pico-8 play session: mixed d-pad (fixed 12-tick cycle), after a click and taps of 🅾, ❎, 🅾+❎, 🅾 in the second before t = 0

[t = 1 s] mixed d-pad (1.2s cycle ×~1): → ← ↑ ↓ + 🅾/❎ taps, ~1s
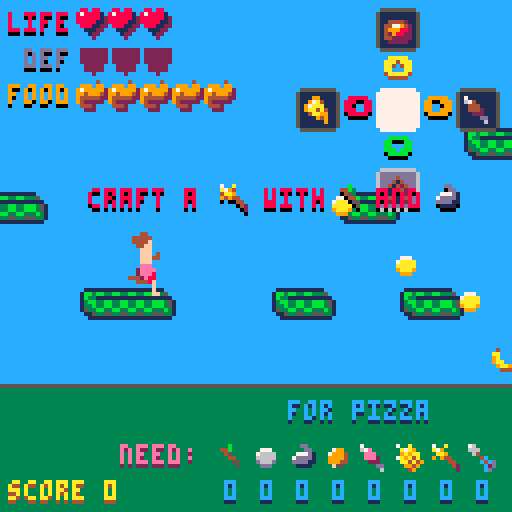
[t = 2 s] mixed d-pad (1.2s cycle ×~1): → ← ↑ ↓ + 🅾/❎ taps, ~2s
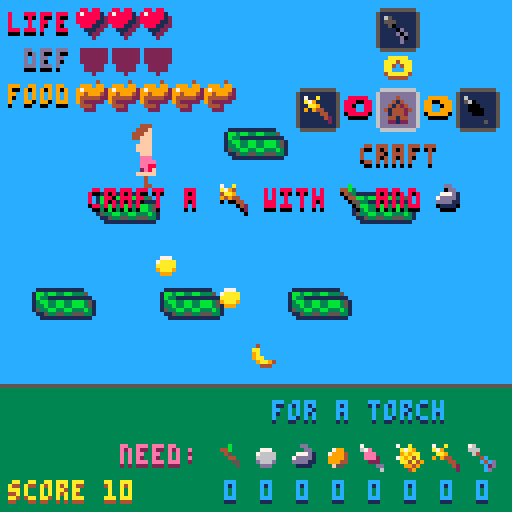
[t = 4 s] mixed d-pad (1.2s cycle ×~3): → ← ↑ ↓ + 🅾/❎ taps, ~4s
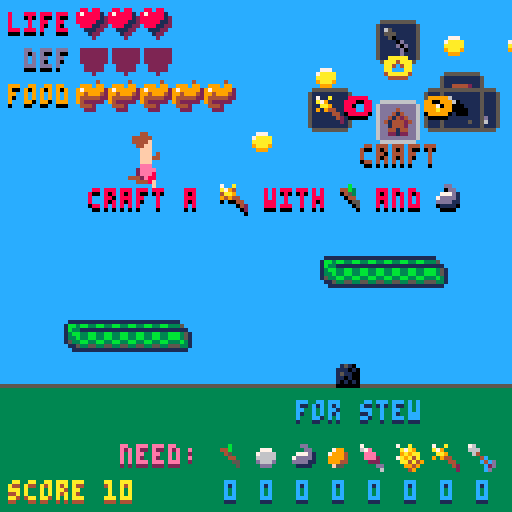
[t = 8 s] mixed d-pad (1.2s cycle ×~6): → ← ↑ ↓ + 🅾/❎ taps, ~8s
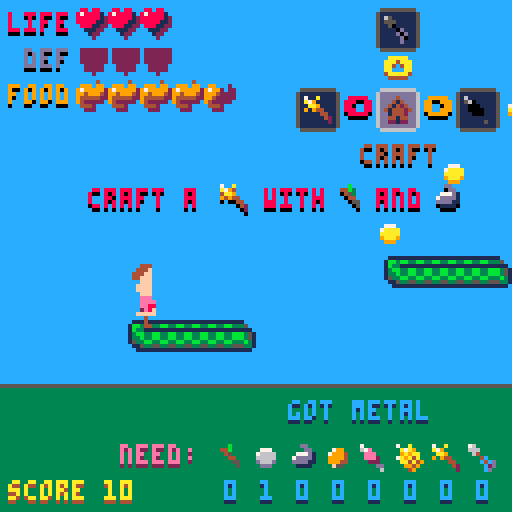

pico-8 cartridge
version 16
__lua__
-- survival dash
-- by jeff and liam wofford
-- http://www.electrictoy.co
local timesplayed=0
local current_level=nil
local crafting_ui=nil
local inventory_display=nil
local current_player=nil
function establish(value,default)
if value==nil then return default end
return value
end
local messagedur=3
local gamemessage={ text='',time=nil }
function message(text)
gamemessage.text=text
gamemessage.time=time()
end
function curmessage()
return (gamemessage.time~=nil and time()< gamemessage.time+messagedur)and gamemessage.text or''
end
function rel_color(base,change)
local brighten_table={ 5,13,8,11,8,6,7,7,14,10,7,7,6,12,15,7 }
local darken_table={ 0,0,0,0,0,0,5,6,2,4,9,3,13,1,8,14 }
while change > 0 do
base=brighten_table[base+1]
change-=1
end
while change < 0 do
base=darken_table[base+1]
change+=1
end
return base
end
function maptoworld(x)
return x*8
end
function worldtomap(x)
return flr(x / 8)
end
function sort(a,compare)
for i=1,#a do
local j=i
while j > 1 and compare(a[j-1],a[j])do
a[j],a[j-1]=a[j-1],a[j]
j=j-1
end
end
end
function erase_elements(array,predicate)
for i=#array,1,-1 do
local element=array[ i ]
if predicate(element)then
del(array,element)
end
end
end
function shallowcopy(orig)
local orig_type=type(orig)
local copy
if orig_type=='table' then
copy={}
for orig_key,orig_value in pairs(orig)do
copy[orig_key]=orig_value
end
else copy=orig
end
return copy
end
function flicker(time,hertz,cutoff)
return (time*hertz)% 1 <=establish(cutoff,0.5)
end
function dither_color(base,dither)
return bor(base,shl(dither,4))
end
function del_index(table,index)
del(table,table[ index ])
end
function inheritsfrom(baseclass)
local new_class={}
new_class.__index=new_class
if nil~=baseclass then
setmetatable(new_class,{ __index=baseclass })
end
function new_class:class()
return new_class
end
function new_class:superclass()
return baseclass
end
return new_class
end
vector=inheritsfrom(nil)
function vector:new(x,y)
local o={ x=establish(x,0),y=establish(y,establish(x,0))}
return setmetatable(o,self)
end
function vector:copy()
return vector:new(self.x,self.y)
end
function vector:tostring()
return self.x .. "," .. self.y
end
function vector:__unm()
return vector:new(-self.x,-self.y)
end
function vector:__add(other)
return vector:new(self.x+other.x,self.y+other.y)
end
function vector:__sub(other)
return vector:new(self.x-other.x,self.y-other.y)
end
function vector:__mul(other)
return vector:new(self.x*other.x,self.y*other.y)
end
function vector:__div(other)
return vector:new(self.x / other.x,self.y / other.y)
end
function vector:__eq(other)
return self.x==other.x and self.y==other.y
end
function vector:dot(other)
return self.x*other.x+self.y*other.y
end
function vector:lengthsquared()
return self:dot(self)
end
function vector:length()
return sqrt(self:lengthsquared())
end
function vector:manhattanlength()
return abs(self.x)+abs(self.y)
end
function rand_int(min,maxinclusive)
return flr(randinrange(min,maxinclusive+1))
end
function randinrange(min,maxexclusive)
assert(maxexclusive >=min)
return min+rnd(maxexclusive-min)
end
function pctchance(pct)
return rnd(100)< pct
end
function wrap(x,min,maxexclusive)
assert(maxexclusive > min)
return min+(x-min)% (maxexclusive-min)
end
function clamp(x,least,greatest)
assert(greatest >=least)
return min(greatest,max(least,x))
end
function lerp(a,b,alpha)
return a+((b-a)*alpha)
end
function proportion(x,min,max)
return (x-min)/ (max-min)
end
function is_close(a,b,maxdist)
local delta=b-a
local manhattanlength=delta:manhattanlength()
if manhattanlength > maxdist*1.8 then return false
end
if manhattanlength > 180 then
printh( "objects may be close but we don't have the numeric precision to decide. ignoring.")
return false
end
local distsquared=delta:lengthsquared()
return distsquared <=maxdist*maxdist
end
function rects_overlap(recta,rectb)
function edges_overlap(la,ra,lb,rb)
return not (
la > rb or
ra < lb
)
end
return edges_overlap(recta.l,recta.r,rectb.l,rectb.r)
and edges_overlap(recta.t,recta.b,rectb.t,rectb.b)
end
local mapsegment_tile_size=vector:new(16,16)
local mapsegment_tiles_across_map=8
local weapon_check_distance=20
local mapsegment=inheritsfrom(nil)
function mapsegment:new(segment_num,worldx)
local o={
segment_num=segment_num,
worldx=worldx,
}
return setmetatable(o,self)
end
function mapsegment:collision_rect()
return {
l=self.worldx,
r=self.worldx+maptoworld(mapsegment_tile_size.x),
t=maptoworld(-mapsegment_tile_size.y),
b=0,
}
end
function mapsegment:right()
return self:collision_rect().r
end
function mapsegment:colliding_tile(withactor)
local myrect=self:collision_rect()
local rect=withactor:collision_rect()
rect.l-=myrect.l
rect.t-=myrect.t
rect.r-=myrect.l
rect.b-=myrect.t
rect.l=max(worldtomap(rect.l),0)
rect.t=max(worldtomap(rect.t),0)
rect.r=min(worldtomap(rect.r),mapsegment_tile_size.x-1)
rect.b=min(worldtomap(rect.b),mapsegment_tile_size.y-1)
local my_mapspace_ul={ x=(self.segment_num % mapsegment_tiles_across_map)*mapsegment_tile_size.x,
y=flr(self.segment_num / mapsegment_tiles_across_map)*mapsegment_tile_size.y }
rect.l+=my_mapspace_ul.x
rect.t+=my_mapspace_ul.y
rect.r+=my_mapspace_ul.x
rect.b+=my_mapspace_ul.y
for y=rect.t,rect.b do
for x=rect.l,rect.r do
if fget(mget(x,y),7)then
local tileworldspace=vector:new(
myrect.l+maptoworld(x-my_mapspace_ul.x),
myrect.t+maptoworld(y-my_mapspace_ul.y))
return tileworldspace
end
end
end
return nil
end
function mapsegment:draw()
if self.segment_num > 0 then
local segmentul_mapspace={
x=(self.segment_num % mapsegment_tiles_across_map)*mapsegment_tile_size.x,
y=flr(self.segment_num / mapsegment_tiles_across_map)*mapsegment_tile_size.y
}
mapdraw(segmentul_mapspace.x,
segmentul_mapspace.y,
self.worldx,maptoworld(-mapsegment_tile_size.y),
mapsegment_tile_size.x,mapsegment_tile_size.y)
end
end
local animation=inheritsfrom(nil)
function animation:new(min,count,ssizex,ssizey)
count=establish(count,1)
local o={
frames={},
current_frame=1,
frame_rate_hz=10,
ssizex=establish(ssizex,1),
ssizey=establish(ssizey,establish(ssizex,1)),
style='loop',
drawscalex=1,
drawscaley=1,
}
for i=0,count-1 do
o.frames[ i+1 ]=min+i*o.ssizex
end
return setmetatable(o,self)
end
function animation:update(deltatime)
if #self.frames < 1 then return end
self.current_frame+=deltatime*self.frame_rate_hz
end
function animation:frame()
if #self.frames < 1 then return nil end
local fr=wrap(self.current_frame,1,#self.frames+1)
if self.style=='stop' then
fr=clamp(self.current_frame,1,#self.frames)
end
return self.frames[ flr(fr)]
end
local actor=inheritsfrom(nil)
local creature=inheritsfrom(actor)
function actor:new(level,x,y,wid,hgt)
local o={
level=level,
tick_count=0,
active=true,
alive=true,
pos=vector:new(x,y),
vel=vector:new(),
offset=vector:new(),
collision_size=vector:new(establish(wid,0),establish(hgt,0)),
collision_planes_inc=1,
do_dynamics=false,
landed_tick=nil,
does_collide_with_ground=true,
gravity_scalar=1.0,
jumpforce=3,
animations={},
current_animation_name=nil,
flipy=false,
damage=2,
deathcolorshift=-1,
colorshift=0,
flashamount=0,
flashhertz=6,
floatbobamplitude=0,
floatbobfrequency=1.2,
transparent_color=0,
}
add(level.actors,o)
return setmetatable(o,self)
end
function actor:flash(time,hz,amount)
if self.flashamount~=0 then return end
if hz==nil then hz=6 end
if amount==nil then amount=8 end
self.flashamount=amount
self.flashhertz=hz
self.level:after_delay(time,function()
self.flashamount=0
end)
end
function actor:dead()
return not self.alive
end
function actor:die(cause)
if self:dead()then return end
self.colorshift=self.deathcolorshift
self.flashamount=0
self.alive=false
self.vel.x=0
self.collision_planes_inc=0
self.animations['death' ].current_frame=1
self.current_animation_name='death'
end
function actor:age()
return self.tick_count / 0x0.003c
end
function actor:may_collide(other)
return self.active
and other.active
and 0~=band(self.collision_planes_inc,other.collision_planes_inc)
end
function actor:collision_br()
return self.pos+self.collision_size
end
function actor:collision_center()
return self.pos+self.collision_size*vector:new(0.5)
end
function actor:collision_rect()
return { l=self.pos.x,
t=self.pos.y,
r=self.pos.x+self.collision_size.x,
b=self.pos.y+self.collision_size.y }
end
function actor:does_collide(other)
return self:may_collide(other)
and rects_overlap(self:collision_rect(),other:collision_rect())
end
function actor:on_collision(other)
end
function actor:update(deltatime)
self.tick_count+=0x0.0001
if self.do_dynamics then
self.vel.y+=self.gravity_scalar*0.125
self.pos.x+=self.vel.x
self.pos.y+=self.vel.y
local footheight=self:collision_br().y
if self.does_collide_with_ground and footheight >=0 then
self.pos.y=-self.collision_size.y
self:landed()
end
end
local liveleft,liveright=self.level:live_actor_span()
if self:collision_br().x+8 < liveleft then
self.active=false
end
if self.vel.x > 0 and self.pos.x > liveright then
self.active=false
end
local anim=self:current_animation()
if anim~=nil then
anim:update(deltatime)
end
end
function actor:current_animation()
if self.current_animation_name==nil then return nil end
return self.animations[ self.current_animation_name ]
end
function actor:landed()
if not self:grounded()then
sfx(40)
end
self.vel.y=0
self.landed_tick=self.level.tick_count
end
function actor:grounded()
return self.landed_tick~=nil and self.level.tick_count-self.landed_tick < 0x0.0002
end
function actor:jump(amount)
if self:dead()or not self:grounded()then return false end
self.vel.y=-self.jumpforce*establish(amount,1.0)
self.landed_tick=nil
sfx(32)
return true
end
function actor:postdraw(drawpos)
end
function actor:draw()
local anim=self:current_animation()
if anim~=nil then
local floatbobadjustment=sin(self:age()*self.floatbobfrequency)*self.floatbobamplitude
local drawpos=self.pos+self.offset+vector:new(0,floatbobadjustment)
local frame=anim:frame()
local drawscalex=anim.drawscalex
local drawscaley=anim.drawscaley
local colorize=self.colorshift+(flicker(self.level:time(),self.flashhertz)and self.flashamount or 0)
draw_color_shifted(colorize,function()
if self.transparent_color~=0 then
palt(0,false)
palt(self.transparent_color,true)
end
if drawscalex==1 and drawscaley==1 then
spr(frame,drawpos.x,drawpos.y,anim.ssizex,anim.ssizey,false,self.flipy)
else
local spritesheetleft=frame % 16*8
local spritesheettop=flr(frame / 16)*8
local spritesheetwid=anim.ssizex*8
local spritesheethgt=anim.ssizey*8
sspr(spritesheetleft,spritesheettop,spritesheetwid,spritesheethgt,
drawpos.x,drawpos.y,drawscalex*anim.ssizex*8,drawscaley*anim.ssizey*8,false,self.flipy)
end
if self.transparent_color~=0 then
palt(0,true)
palt(self.transparent_color,false)
end
self:postdraw(drawpos)
end)
end
end
function actor:on_pickedup_by(other)
self.current_animation_name='swirl'
self.may_player_pickup=false
self.collision_planes_inc=0
end
local player=inheritsfrom(actor)
function player:new(level)
local o=actor:new(level,0,-14,8,14)
o.vel.x=1	o.immortal=false
o.do_dynamics=true
o.animations['run' ]=animation:new(32,6,1,2)
o.animations['run_armor' ]=animation:new(38,6,1,2)
o.current_animation_name='run'
o.jump_count=0
o.coins=0
o.max_health=6
o.health=o.max_health
o.max_satiation=10
o.satiation=o.max_satiation
o.reach_distance=12
o.max_armor=3
o.armor=0
o.armorflicker=false
o.deathcolorshift=0
o.deathcause=''
local death_anim=animation:new(224,7,2,2)
death_anim.style='stop'
death_anim.frames={ 224,226,228,230,230,230,230,230,232,232,232,232,232,232,232,234,236 }
o.animations['death' ]=death_anim
o.frame_rate_hz=1
return setmetatable(o,self)
end
function player:has_weapon()
return self.level.inventory:item_count('bow')> 0
end
function player:ammo()
return self.level.inventory:item_count('arrow')
end
function player:use_ammo()
return self.level.inventory:use('arrow',1)
end
function player:heal(amount)
self.health=clamp(self.health+amount,0,self.max_health)
end
function player:eat(amount)
self.satiation=clamp(self.satiation+amount,0,self.max_satiation)
end
function player:maybe_shoot(other)
if self:dead()then return end
if other:dead()then return end
if abs(other.pos.x-self.pos.x)< weapon_check_distance then
if self:has_weapon()and self:ammo()> 0 then
other:die()
self:use_ammo()
end
end
end
function player:add_coins(amount)
self.coins+=amount
sfx(36)
end
function player:drain_satiation(amount)
if self:dead()or self.immortal then return end
self.satiation-=amount
if self.satiation < 0 then
self.satiation=0
self:die('died from hunger')
end
end
function player:jump(amount)
local jumped=self:superclass().jump(self,amount)
if jumped then
self.jump_count+=1
end
return jumped
end
function fastphase(phase)
return phase >=5 and (phase % 3)==1
end
function player:update(deltatime)
if not self:dead()then
self.vel.x=1
if fastphase(self.level:phase())then
self.vel.x=1.5
end
end
self:superclass().update(self,deltatime)
local creatures=self.level:actors_of_class(creature)
foreach(creatures,function(creature)
self:maybe_shoot(creature)
end)
self:drain_satiation(0.002)
if self.current_animation_name~='run' then
self.animations['run' ]:update(deltatime)
end
local frame=self.animations['run' ].current_frame
self.animations['run_armor' ].current_frame=frame
end
function player:die(cause)
if self:dead()then return end
self.deathcause=cause
self.vel.x=0
self.armorflicker=false
self.armor=0
self:superclass().die(self,cause)
end
function player:add_health(amount)
if amount > 1 then
sfx(35)
else
sfx(34)
end
if self:dead()then return end
self.health=clamp(self.health+amount,0,self.max_health)
if self.health==0 then
self:die('died from wounds')
end
end
function player:start_invulnerable()
if self:dead()then return end
self.invulnerable=true
self.level:after_delay(4.0,function()
self.invulnerable=false
end)
end
function player:take_damage(amount)
if self.invulnerable or self.immortal or self:dead()then return end
if amount <=0 then return end
self:flash(0.25,2,5)
if self.armor > 0 then
amount=1
self:start_invulnerable()
self.armor-=1
self.armorflicker=self.armor==0
if self.armorflicker then
self.level:after_delay(4,function()
self.armorflicker=false
end)
end
end
self:add_health(-amount)
if self.health > 0 then
self:start_invulnerable()
end
end
function player:draw()
if self:dead()or not self.invulnerable or self.armorflicker or flicker(self.level:time(),8)then
if not self:dead()then
self.current_animation_name=
(self.armor > 0 or (self.armorflicker and flicker(self.level:time(),6)))and'run_armor' or'run'
end
self:superclass().draw(self)
end
end
function player:on_collision(other)
if other.damage > 0 then
self:take_damage(other.damage)
end
end
local pickup=inheritsfrom(actor)
function pickup:new(level,itemname,item,x)
local heightadd=flr((rnd(1)^ 2)*4)*16
local o=actor:new(level,x,-10-heightadd,6,6)local sprite=item.sprite
o.itemname=itemname
o.item=item
o.animations['idle' ]=animation:new(sprite)
o.current_animation_name='idle'
o.collision_planes_inc=1
o.may_player_pickup=true
o.damage=0
o.floatbobamplitude=2
local swirl=animation:new(25,7,1,1)
swirl.style='stop'
swirl.frames={ 25,26,27,28,29,30,31,61 }
o.animations['pickup' ]=swirl
return setmetatable(o,self)
end
function pickup:on_collision(other)
self:on_pickedup_by(other)
self:superclass().on_collision(self,other)
sfx(33)
end
function pickup:on_pickedup_by(other)
self.level.inventory:acquire(self.itemname)
if self.item.onpickedup~=nil then
self.item.onpickedup(self.level)
end
self:superclass().on_pickedup_by(self,other)
end
local items={
rawmeat={
name='raw meat',
sprite=19,
showinv=true,
shoulddrop=function(level)
return pctchance(3)
end
},
mushroom={
name='a mushroom',
sprite=20,
showinv=true,
shoulddrop=function(level)
return pctchance(5)
end
},
wheat={
name='wheat',
sprite=21,
showinv=true,
shoulddrop=function(level)
return pctchance(2)
end
},
stick={
name='a stick',
sprite=22,
showinv=true,
shoulddrop=function(level)
return pctchance(10)
end
},
oil={
name='oil',
sprite=23,
showinv=true,
shoulddrop=function(level)
return pctchance(6)
end
},
metal={
name='metal',
sprite=24,
showinv=true,
shoulddrop=function(level)
return pctchance(6)
end
},
bow={
name='a bow',
sprite=13,
requirements={ stick=4,metal=2 },
unavailable=function(level)
return level.inventory:item_count('bow')> 0
end,
oncreated=function(level)
level.inventory:acquire('bow')
end
},
arrow={
name='an arrow',
sprite=14,
showinv=true,
requirements={ stick=1,metal=1 },
oncreated=function(level)
level.inventory:acquire('arrow')end
},
armor={
name='armor',
sprite=7,
requirements={ metal=3,oil=2 },
oncreated=function(level)
current_player.armor=current_player.max_armor
end
},
cookedmeat={
name='cooked meat',
sprite=10,
requirements={ rawmeat=1,torch=1 },
oncreated=function(level)
current_player:heal(2)
current_player:eat(4)
end
},
stew={
name='stew',
sprite=11,
requirements={ mushroom=5,rawmeat=3 },
oncreated=function(level)
current_player.max_satiation=min(current_player.max_satiation+2,12)
current_player.satiation=current_player.max_satiation
end
},
pizza={
name='pizza',
sprite=12,
requirements={ wheat=3,mushroom=3 },
oncreated=function(level)
current_player.max_health=min(current_player.max_health+2,16)
current_player:heal(4)
end
},
torch={
name='a torch',
sprite=15,
showinv=true,
requirements={ oil=1,stick=1 },
oncreated=function(level)
level.inventory:acquire('torch')
end
},
apple={
name='an apple',
sprite=17,
shoulddrop=function(level)
return pctchance(1)
end,
onpickedup=function(level)
current_player:heal(2)
end
},
banana={
name='a banana',
sprite=18,
shoulddrop=function(level)
return pctchance(2)
end,
onpickedup=function(level)
current_player:eat(1)
end
},
home={ sprite=61 },
}
function ordered_items()
local ordered={}
add(ordered,{ name='stick',item=items.stick })
add(ordered,{ name='metal',item=items.metal })
add(ordered,{ name='oil',item=items.oil })
add(ordered,{ name='mushroom',item=items.mushroom })
add(ordered,{ name='rawmeat',item=items.rawmeat })
add(ordered,{ name='wheat',item=items.wheat })
add(ordered,{ name='torch',item=items.torch })
add(ordered,{ name='arrow',item=items.arrow })
return ordered
end
local inventory=inheritsfrom(nil)
function inventory:new()
local o={
itemcounts={},
owned_torch=false,
}
return setmetatable(o,self)
end
function inventory:item_count(type)
return establish(self.itemcounts[ type ],0)
end
function inventory:missing_items(requirements)
local arr={}
for itemname,count in pairs(requirements)do
if self:item_count(itemname)< count then
arr[ itemname ]=count
end
end
return arr
end
function inventory:acquire(type)
if not self.itemcounts[ type ] then
self.itemcounts[ type ]=0
end
if self.itemcounts[ type ] < 9 then
self.itemcounts[ type ]+=1
local item=items[ type ]
message('got ' .. item.name)
sfx(33)
local gaineditems={}
gaineditems[ type ]=item
inventory_display:on_gained(gaineditems)
if item.name=='a torch' then
self.owned_torch=true
end
end
end
function inventory:use(type,count)
assert(self:item_count(type)>=count)
self.itemcounts[ type ]-=count
end
local level=inheritsfrom(nil)
function level:new(inventory)
local o={
actors={},
mapsegments={},
tick_count=0,
pending_calls={},
inventory=inventory,
last_creation_cell=0,
}
o.creation_records={
coin={ chance=100,earliestnext=64,interval=8,predicate=function()return sin(o:time()/ 3)*sin(o:time()/ 11)> 0.25 end },
stone={ chance=100,earliestnext=64,interval=48,predicate=function()return (#o:actors_of_class(creature)==0)and pctchance(o:phase()*2)
end },
creature={ chance=100,earliestnext=256,interval=256,predicate=function()return o:phase()>=3 and #o:actors_of_class(creature)==0 and pctchance(o:phase()*2-2)
end },
material={ chance=100,earliestnext=64,interval=24,create=function(level,creation_point)
for itemname,type in pairs(items)do
if type.shoulddrop~=nil then
if type.shoulddrop(level)then
pickup:new(level,itemname,type,creation_point,type.sprite)
break	end
end
end
end },
}
local finishedobject=setmetatable(o,self)
finishedobject.player=player:new(finishedobject)
return finishedobject
end
function level:creation_cell()
return flr(self.player.pos.x / 8)
end
function level:time()
return self.tick_count / 0x0.003c
end
function level:ramptime()
if self.base_tick==nil then
return 0
end
return (self.tick_count-self.base_tick)/ 0x0.003c
end
local day_length=30
function level:phase()
if timesplayed==1 and self.player.jump_count==0 then return 1 end
if timesplayed==1 and not self.inventory.owned_torch then return 2 end
return 3+flr(self:ramptime()/ day_length)
end
function level:time_left_in_phase()
return day_length-self:ramptime()% day_length
end
function level:after_delay(delay,fn)
add(self.pending_calls,{ deadline=self:time()+delay,fn=fn })
end
function level:viewspan()
local cam=self:camera_pos()
return cam.x,cam.x+128
end
function level:live_actor_span()
local left,right=self:viewspan()
return left-16,right+32
end
function level:actors_of_class(class)
local arr={}
foreach(self.actors,function(actor)
if actor.active and (class==nil or getmetatable(actor)==class)then
add(arr,actor)
end
end)
return arr
end
function level:closest_actor(pos,filter)
local closest=nil
local closest_dist_sqr=nil
foreach(self.actors,function(actor)
if actor.active and filter(actor)and is_close(actor.pos,pos,180)then
local distsqr=(actor.pos-pos):lengthsquared()
if closest_dist_sqr==nil or distsqr < closest_dist_sqr then
closest=actor
closest_dist_sqr=distsqr
end
end
end)
return closest,closest_dist_sqr
end
function level:update_pending_calls()
local now=self:time()
erase_elements(self.pending_calls,function(call)
if now >=call.deadline then
call.fn()
return true
end
return false
end)
end
function level:eachactor(apply)
foreach(self.actors,function(actor)
if actor.active then
apply(actor)
end
end)
end
function update_actor_collision(a,b)
if a:does_collide(b)then
a:on_collision(b)
b:on_collision(a)
end
end
function level:update_collision()
for i=1,#self.actors-1 do
local actor=self.actors[ i ]
if self.player~=actor then update_actor_collision(actor,self.player)
end
end
local footheight=self.player:collision_rect().b
if self.player.vel.y >=0 then
foreach(self.mapsegments,function(segment)
local collision=segment:colliding_tile(self.player)
if collision~=nil and footheight < collision.y+4 then
self.player.pos.y=collision.y-self.player.collision_size.y
self.player:landed()
end
end)
end
end
function level:update()
self.tick_count+=0x0.0001
if self.base_tick==nil and (timesplayed > 1 or self.inventory.owned_torch)then
self.base_tick=self.tick_count
end
self:update_pending_calls()
if self.player.alive then
self:create_props()
self:update_mapsegments()
end
self:update_collision()
erase_elements(self.actors,function(actor)
actor:update(1.0 / 60.0)
return not actor.active
end)
del(self.actors,self.player)
add(self.actors,self.player)
local limit=32000
if self.player.pos.x >=limit then
foreach(self.actors,function(actor)
actor.pos.x-=limit
end)
for _,record in pairs(self.creation_records)do
record.earliestnext-=limit
end
foreach(self.mapsegments,function(segment)
segment.worldx-=limit
end)
end
end
function level:camera_pos()
return vector:new(self.player.pos.x-32,-96)
end
function level:draw()
local cam=self:camera_pos()
cls(3)
camera(0,cam.y)
rectfill(0,-96,128,0,12)
line(0,0,128,0,5)
camera(cam.x,cam.y)
foreach(self.mapsegments,function(segment)
segment:draw()
end)
self:eachactor(function(actor)
actor:draw()
end)
end
local behaviors={}
function creature:new(level,x)
local maxcreaturetype=flr((level:phase()-4)/ 2)+1
local whichcreature=rand_int(1,max(1,maxcreaturetype))
local y=-16
local wid=14
local hgt=7
if whichcreature==3 then
hgt=14
end
local o=actor:new(level,x,y,wid,hgt)
o.do_dynamics=true
o.current_animation_name='run'
o.jumpforce=1.5
o.whichcreature=whichcreature
if whichcreature==1 then
o.animations['stop' ]=animation:new(64,1,2,1)
o.animations['death' ]=o.animations['stop' ]
o.animations['run' ]=animation:new(64,3,2,1)
o.animations['coil' ]=o.animations['run' ]
o.animations['pounce' ]=o.animations['run' ]
o.behavior=cocreate(behaviors.slide_left_fast)
elseif whichcreature==2 then
o.animations['run' ]=animation:new(80,3,2,1)
o.animations['coil' ]=animation:new(86,1,2,1)
o.animations['pounce' ]=animation:new(88,1,2,1)
o.animations['stop' ]=o.animations['pounce' ]
o.animations['death' ]=o.animations['stop' ]
o.behavior=cocreate(behaviors.pounce_from_left)
else o.animations['run' ]=animation:new(96,3,2,2)
o.animations['pounce' ]=animation:new(102,1,2,2)
o.animations['stop' ]=o.animations['run' ]
o.animations['death' ]=o.animations['stop' ]
o.behavior=cocreate(behaviors.maybe_jump)
end
return setmetatable(o,self)
end
function creature:die(cause)
if self:dead()then return end
self:superclass().die(self,cause)
self:flash(0.2,2,5)
self.flipy=true
self.landed_tick=nil
self.collision_size.y-=4
self.behavior=nil
self.level.inventory:acquire('rawmeat')
end
function creature:update(deltatime)
if self.behavior~=nil then
coresume(self.behavior,self)
if not costatus(self.behavior)then
self.behavior=nil
end
end
self:superclass().update(self,deltatime)
end
function creature:postdraw(drawpos)
self:superclass().postdraw(self,drawpos)
if self.whichcreature==2 then for i=1,6 do
spr(88,drawpos.x-8*i,drawpos.y)
end
end
end
local stone=inheritsfrom(actor)
function stone:new(level,x)
local size=rand_int(1,2)
if level:phase()==2 then size=1 end
local sprite={ 136,130,164 }
local spritewidth={ 1,2,3 }
local spriteheight={ 1,2,2 }
local spriteoffsetx={-3,-4,-4 }
local spriteoffsety={-3,-2,-2 }
local collisionwid={ 4,12,16 }
local collisionhgt={ 4,12,12 }
local damage={ 1,2,2 }
local o=actor:new(level,x,-collisionhgt[ size ],0,0)
o.animations['idle' ]=animation:new(sprite[size],1,spritewidth[size],spriteheight[size])
o.current_animation_name='idle'
o.do_dynamics=false
o.offset.x=spriteoffsetx[ size ]
o.offset.y=spriteoffsety[ size ]
o.collision_size.x=collisionwid[ size ]
o.collision_size.y=collisionhgt[ size ]
o.damage=damage[ size ]
if size==1 then
o.transparent_color=14
end
return setmetatable(o,self)
end
local coin=inheritsfrom(actor)
function coin:new(level,x)
local y=-48+8*flr(sin(x / 300)*5)
local o=actor:new(level,x,y,4,4)
o.animations['idle' ]=animation:new(16)
o.current_animation_name='idle'
o.collision_planes_inc=1
o.may_player_pickup=true
o.damage=0
o.floatbobamplitude=1
o.value=1
return setmetatable(o,self)
end
function coin:on_collision(other)
self:on_pickedup_by(other)
end
function coin:on_pickedup_by(other)
other:add_coins(self.value)
self.value=0
self:superclass().on_pickedup_by(self,other)
end
function level:maybe_create(class,classname)
local _,liveright=self:live_actor_span()
local creation_point=liveright-2
local record=self.creation_records[ classname ]
if record.earliestnext < creation_point
and (record.predicate==nil or record.predicate())
and pctchance(record.chance)then
record.earliestnext=creation_point+record.interval
if record.create~=nil then
return record.create(self,creation_point)
else
return class:new(self,creation_point)
end
end
return nil
end
function level:create_props()
if self.last_creation_cell==self:creation_cell()then return end
self.last_creation_cell=self:creation_cell()
if not self:maybe_create(coin,'coin')then
if not self:maybe_create(creature,'creature')then
if not self:maybe_create(stone,'stone')then
self:maybe_create(material,'material')
end
end
end
end
function world_to_mapsegment_cell_x(x)
return flr(x / maptoworld(mapsegment_tile_size.x))
end
function level:update_mapsegments()
local left,right=self:viewspan()
erase_elements(self.mapsegments,function(segment)
local farleft=segment:right()< left
return farleft
end)
firstopenleft=right
if #self.mapsegments > 0 then
firstopenleft=max(firstopenleft,self.mapsegments[ #self.mapsegments ].worldx+maptoworld(mapsegment_tile_size.x))
end
for worldcellx=world_to_mapsegment_cell_x(firstopenleft),world_to_mapsegment_cell_x(right)do
local segment=mapsegment:new(rand_int(0,5),maptoworld(worldcellx*mapsegment_tile_size.x))
add(self.mapsegments,segment)
end
end
local buttonstates={}
local lastbuttonstates={}
function wentdown(btn)
return buttonstates[ btn ] and not lastbuttonstates[ btn ]
end
function jumpwentdown()
return wentdown(4)or wentdown(5)
end
function isdown(btn)
return buttonstates[ btn ]
end
function update_buttons()
lastbuttonstates=shallowcopy(buttonstates)
for i=0,5 do
buttonstates[ i ]=btn(i)
end
end
local flashduration=2
local inventorydisplay=inheritsfrom(nil)
function inventorydisplay:new(level)
local o={
level=level,
highlighted_items={},
flashstarttime=nil,
item_use_message='',
}
return setmetatable(o,self)
end
function inventorydisplay:highlight_items(items)
self.flashstarttime=self.level:time()
self.highlighted_items=items
end
function inventorydisplay:highlighting()
return self.flashstarttime~=nil and self.level:time()< self.flashstarttime+flashduration
end
function inventorydisplay:on_gained(items)
if self:highlighting()and self.item_use_message=='used:' or self.item_use_message=='need:' then
return
end
self.item_use_message=''
self:highlight_items(items)
end
function inventorydisplay:on_used(items)
self.item_use_message='used:'
self:highlight_items(items)
end
function inventorydisplay:on_tried_to_make(item)
self.item_use_message='need:'
self:highlight_items(self.level.inventory:missing_items(item.requirements))
end
function inventorydisplay:draw()
local left=54
local top=128-2-9-6
local i=0
local now=self.level:time()
local colorshift=0 if self:highlighting()then
colorshift=flicker(now,2)and 8 or 0
end
local ordered=ordered_items()
foreach(ordered,function(itemrecord)
local item=itemrecord.item
local itemname=itemrecord.name
if item.showinv then
local x=left+i*9
draw_color_shifted(self.highlighted_items[ itemname ]~=nil and colorshift or 0,function()
spr(item.sprite,x,top)
local count=self.level.inventory:item_count(itemname)
draw_shadowed(x+2,top+9,function(x,y)
print('' .. count,x,y,12)
end)
end)
i+=1
end
end)
if self:highlighting()then
draw_color_shifted(colorshift,function()
draw_shadowed(40,top,function(x,y)
print_centered_text(self.item_use_message,x,y,14)
end)end)
end
end
local item_tree=
{ item=nil,
children={
{ item='torch' },
{ item='cookedmeat',
children={
{ item='pizza' },
{ item='cookedmeat' },
{ item='stew' },
}
},
{ item='arrow',
children={
{ item='bow' },
{ item='armor' },
{ item='arrow' },
}
},
{ item='home' },
}
}
local thingy_spacing=20
local thingy=inheritsfrom(nil)
local crafting=inheritsfrom(nil)
function crafting:new(level,pos)
local o={
level=level,
pos=pos,
tick_count=0,
pending_calls={},
activated=nil,
homebutton=false,
lockout_input=false,
last_activate_time=nil,
}
local resultself=setmetatable(o,self)
resultself.rootthingy=thingy:new(resultself,nil,item_tree)
resultself.homebutton=resultself.rootthingy.children[ 4 ]
resultself.homebutton.homebutton=true
resultself.rootthingy:activate()
return resultself
end
function crafting:on_activating(thing)
self.activated=thing
end
function crafting:on_activating_item(thing,takingaction)
self.last_activate_time=self:time()
if not takingaction then return end
self.lockout_input=true
if not thing.homebutton then
self:after_delay(0.4,function()
self:reset()
end)
else
self:reset()
end
end
function crafting:update_pending_calls()
local now=self:time()
erase_elements(self.pending_calls,function(call)
if now >=call.deadline then
call.fn()
return true
end
return false
end)
end
function crafting:reset()
self.last_activate_time=nil
self.activated=nil
self.lockout_input=false
self.rootthingy:collapse(true)
self.rootthingy:activate()
end
function crafting:after_delay(delay,fn)
add(self.pending_calls,{ deadline=self:time()+delay,fn=fn })
end
function crafting:time()
return self.tick_count / 0x0.003c
end
function crafting:update()
self.tick_count+=0x0.0001
self:update_pending_calls()
if self.activated~=nil then
self.activated:update_input()
end
if self.last_activate_time~=nil then
if self:time()-self.last_activate_time > 6 then
self:reset()
end
end
self.rootthingy:update()
end
function crafting:draw()
local rootbasis=self.pos
self.rootthingy:draw(rootbasis,false)
if self.activated~=nil then
self.rootthingy:draw(rootbasis,true)
end
function special_shadow(x,y,col1,col2,drawfn)
drawfn(x,y+1,col1)
drawfn(x,y,col2)
end
draw_shadowed(rootbasis.x,rootbasis.y,function(x,y,col)
print('⬅️',x-10,y,8)
print('➡️',x+10,y,9)
print('⬆️',x,y-10,10)
if self.activated~=self.rootthingy then
print('⬇️',x,y+10,11)
end
end)
if self.activated==self.rootthingy then
draw_shadowed(rootbasis.x+4,rootbasis.y+12,function(x,y)
print_centered_text('craft',x,y,4)
end)
end
end
function thingy:new(crafting,parent,item_config)
local sprite=nil
if item_config.item~=nil and items[ item_config.item ] then
sprite=items[ item_config.item ].sprite
end
local o={
crafting=crafting,
parent=parent,
item=items[ item_config.item ],
sprite=sprite,
children={},
pos=vector:new(0,0),
destination=nil,
lerpspeed=0.25,
flashstarttime=nil,
flashendtime=nil,
}
local configchildren=item_config.children
foreach(configchildren,function(child)
add(o.children,thingy:new(crafting,o,child))
end)
return setmetatable(o,self)
end
function thingy:flash(duration)
self.flashstarttime=self.crafting:time()
self.flashendtime=self.flashstarttime+establish(duration,1)
end
function thingy:flash_age()
if self.flashstarttime==nil then return nil end
return self.crafting:time()-self.flashstarttime
end
function thingy:flashing()
return self.flashendtime~=nil and (self.flashendtime > self.crafting:time())
end
function thingy:recursively_usable()
if self.homebutton then return true end
if #self.children==0 and self:available()then return true end
for child in all(self.children)do
if child:recursively_usable()then
return true
end
end
return false
end
function thingy:available()
if self.homebutton or #self.children > 0 then return true end
if self.item.unavailable~=nil and self.item.unavailable(self.crafting.level)then return false end
for itemname,count in pairs(self.item.requirements)do
if self.crafting.level.inventory:item_count(itemname)< count then
return false
end
end
return true
end
function thingy:drawself(basepos)
local selfpos=basepos+self.pos
if self.sprite==nil then return end
local colorize=0
if self:flashing()and flicker(self:flash_age(),2)then
colorize=8
end
draw_color_shifted(colorize,function()
local basecolorshift=colorize
if basecolorshift==0 then
basecolorshift=self:recursively_usable()and 1 or 0
end
draw_color_shifted(basecolorshift,function()
spr(46,selfpos.x-2,selfpos.y-2,2,2)
end)
local iconcolorshift=colorize
if iconcolorshift==0 and #self.children > 0 then
iconcolorshift=-1
end
draw_color_shifted(iconcolorshift,function()
spr(self.sprite,selfpos.x,selfpos.y)
end)
end)
end
function thingy:drawchildren(basepos,activatedonly)
foreach(self.children,function(child)
child:draw(basepos,activatedonly)
end)
end
function thingy:child_from_button(button)
if button==nil then return nil end
if button <=#self.children then
return self.children[ button ]
else
return nil
end
end
function thingy:has_activated_descendant()
if self.crafting.activated==self then return true end
for child in all(self.children)do
if child:has_activated_descendant()then
return true
end
end
return false
end
function thingy:draw(basepos,activatedonly)
if activatedonly and not self:has_activated_descendant()then return end
local selfpos=basepos+self.pos
local drawselfontop=true
if not drawselfontop then
self:drawself(basepos)
end
self:drawchildren(selfpos:copy(),activatedonly)
if drawselfontop then
self:drawself(basepos)
end
end
function thingy:update()
if self.destination~=nil then
function decisive_lerp(from,to,alpha)
local result=lerp(from,to,alpha)
if abs(to-result)< 0.25 then
result=to
end
return result
end
self.pos.x=decisive_lerp(self.pos.x,self.destination.x,self.lerpspeed)
self.pos.y=decisive_lerp(self.pos.y,self.destination.y,self.lerpspeed)
end
foreach(self.children,function(child)
child:update()
end)
end
function thingy:expand(myindex)
if myindex==1 then
self.destination=vector:new(-thingy_spacing,0)
elseif myindex==2 then
self.destination=vector:new(thingy_spacing,0)
elseif myindex==3 then
self.destination=vector:new(0,-thingy_spacing)
elseif myindex==4 then
self.destination=vector:new(0,0)
end
end
function thingy:collapse(recursive)
self.destination=vector:new(0,0)
if self.homebutton then
self.destination=vector:new(0,thingy_spacing)
end
if recursive then
foreach(self.children,function(child)
child:collapse(recursive)
end)
end
end
function thingy:activate()
if not self:available()then
self:flash(0.05)
self.crafting:on_activating_item(self,true)
sfx(41)
inventory_display:on_tried_to_make(self.item)
message('for ' .. self.item.name)
return
end
self.crafting:on_activating(self)
local flashduration=0.25
if self.parent~=nil and #self.children==0 and self.item~=nil then
for itemname,count in pairs(self.item.requirements)do
self.crafting.level.inventory:use(itemname,count)
end
local action=self.item.oncreated
if action~=nil then
action(self.crafting.level)
end
inventory_display:on_used(self.item.requirements)
message('made ' .. self.item.name)
self.crafting:on_activating_item(self,true)
sfx(39)
else
self.crafting:on_activating_item(self,false)
self.destination=vector:new(0,0)
flashduration=0.15
for i=1,#self.children do
self.children[ i ]:expand(i)
end
end
if self.parent~=nil then
self:flash(flashduration)
end
end
function thingy:update_input()
if self.crafting.lockout_input then return end
if btnp(3)and self.parent~=nil then
self.crafting.homebutton:flash(0.15)
self.crafting:reset()
sfx(37)
else
local button=nil
if btnp(2)then
button=3
elseif btnp(1)then
button=2
elseif btnp(0)then
button=1
end
local activated_child=self:child_from_button(button)
if activated_child~=nil then
if #activated_child.children > 0 then
foreach(self.children,function(child)
if activated_child~=child then
child:collapse()
sfx(37)
end
end)
end
activated_child:activate()
end
end
end
function tidy_map()
for mapx=0,127 do
for mapy=0,32 do
function platformsprite(sprite)
return 132 <=sprite and sprite <=135
end
local mapsprite=mget(mapx,mapy)
local segmentx=mapx % mapsegment_tile_size.x
local segmenty=mapy % mapsegment_tile_size.y
if platformsprite(mapsprite)then
local leftplatform=segmentx > 0 and platformsprite(mget(mapx-1,mapy))
local rigtplatform=segmentx < mapsegment_tile_size.x-1 and platformsprite(mget(mapx+1,mapy))
local newsprite=132
if not leftplatform then
newsprite=not rigtplatform and 135 or 133
elseif not rigtplatform then
newsprite=134
end
mset(mapx,mapy,newsprite)
end
end
end
end
music()
local game_state='title'
function restart_world()
timesplayed+=1
current_level=level:new(inventory:new())
current_player=current_level.player
crafting_ui=crafting:new(current_level,vector:new(96,2+thingy_spacing+2))
inventory_display=inventorydisplay:new(current_level)
end
function player_run_distance()
return flr((current_player.pos.x-0)/ 40)
end
function deltafromplayer(actor)
return actor.pos.x-current_player.pos.x
end
tidy_map()
restart_world()
function _update60()
update_buttons()
if game_state=='playing' then
function update_input()
if jumpwentdown()then
current_player:jump()
end
crafting_ui:update()
if false then
local move=0
if isdown(0)then
move+=-1
end
if isdown(1)then
move+=1
end
current_player.vel.x=move
end
end
if current_player:dead()then
game_state='gameover_dying'
current_level:after_delay(2.0,function()
game_state='gameover'
end)
else
update_input()
end
elseif game_state=='gameover' then
if jumpwentdown()then
restart_world()
game_state='playing'
end
elseif game_state=='title' then
if jumpwentdown()then
game_state='playing'
end
end
if current_level~=nil and game_state~='title' then
current_level:update()
end
end
function draw_color_shifted(shift,fn)
for i=0,15 do
pal(i,rel_color(i,shift))
end
fn()
pal()
end
function draw_shadowed(x,y,fn)
draw_color_shifted(-2,function()
fn(x,y+1)
end)
fn(x,y)
end
function print_centered_text(text,x,y,color)
print(text,x-#text / 2*4,y,color)
end
function print_rightaligned_text(text,x,y,color)
print(text,x-#text*4,y,color)
end
function draw_ui()
function draw_ui_playing()
local iconstepx=8
local iconright=126
local iconleft=19
function draw_halveable_stat(pos,top,stat,max,full_sprite,half_sprite,empty_sprite)
local left=pos
for i=0,(max-1)/ 2 do
local x=i*iconstepx
local equivalent_x=i*2
local sprite=0
if equivalent_x+1 < stat then sprite=full_sprite
elseif equivalent_x < stat then sprite=half_sprite
else sprite=empty_sprite end
if sprite > 0 then
local flashrate=stat > 2 and 0 or (3-stat)
draw_color_shifted((flashrate > 0 and flicker(current_level:time(),flashrate))and 8 or 0,function()
spr(sprite,left+x,top)
end)
end
end
end
function draw_fullicon_stat(pos,top,stat,max,full_sprite,empty_sprite)
local left=pos
for i=0,max-1 do
local x=i*iconstepx
local sprite=0
if i < stat then sprite=full_sprite
else sprite=empty_sprite end
if sprite > 0 then
spr(sprite,left+x,top)
end
end
end
local iconsy=2
draw_halveable_stat(iconleft,iconsy,current_player.health,current_player.max_health,1,2,3)
draw_shadowed(2,iconsy+1,function(x,y)
print('life',x,y,8)
end)
iconsy+=9
draw_fullicon_stat(iconleft,iconsy,current_player.armor,current_player.max_armor,7,8)
draw_shadowed(6,iconsy+1,function(x,y)
print('def',x,y,13)
end)
iconsy+=9
draw_halveable_stat(iconleft,iconsy,current_player.satiation,current_player.max_satiation,4,5,6)
draw_shadowed(2,iconsy+1,function(x,y)
print('food',x,y,9)
end)
iconsy+=9
draw_shadowed(2,128-2-6,function(x,y)
print('score ' .. current_player.coins*10,x,y,10)
end)
iconsy+=9
crafting_ui:draw()
inventory_display:draw()
local phase=current_level:phase()
if phase==1 then
draw_shadowed(64,54,function(x,y)
print_centered_text('press z to jump!',x,y,8)
end)
end
if phase==2 then
draw_shadowed(64,46,function(x,y)
print_centered_text('craft a    with   and',x,y+1,8)
spr(15,x-9,y)
spr(22,x+20,y)
spr(23,x+44,y)
end)
end
draw_shadowed(90,128-28,function(x,y)
print_centered_text(curmessage(),x,y,12)
end)
local phasespeed=fastphase(phase)and 1 or 0
local nextphasespeed=fastphase(phase+1)and 1 or 0
local speedchange=nextphasespeed-phasespeed
if speedchange~=0 and current_level:time_left_in_phase()< 3 and flicker(current_level:time(),2)then
draw_shadowed(64,54,function(x,y)
print_centered_text(speedchange > 0 and'get ready!' or'nearly there!',x,y,8)
end)
end
end
function draw_ui_gameover()
draw_shadowed(64,64,function(x,y)
print_centered_text(current_level.player.deathcause,x,y,8)
end)
end
function drawlogo()
spr(148,16,16,12,4)
end
if game_state=='playing' then
draw_ui_playing()
elseif game_state=='title' then
drawlogo()
draw_shadowed(64,0,function(x,y)
print_centered_text('press z to start',x,y+108,12)
end)
elseif game_state=='gameover_dying' then
draw_ui_gameover()
elseif game_state=='gameover' then
drawlogo()
draw_ui_gameover()
draw_shadowed(64,0,function(x,y)
print_centered_text('press z to play again',x,y+108,12)
print_centered_text('score: ' .. current_level.player.coins*10,x,y+64+10,10)
end)
end
end
function _draw()
current_level:draw()
camera(0,0)
draw_ui()
end
function wait(seconds)
for i=0,seconds*60 do
yield()
end
end
function stage_left_appear_pos()
local left,_=current_level:live_actor_span()
return left+2
end
function standard_attack_warning(actor,delay)
delay=establish(delay,0.5)
actor:flash(delay)
wait(delay)
end
function set_player_relative_velocity(actor,speedscale)
actor.vel.x=current_player.vel.x*speedscale
end
behaviors={
still=function()end,
hopping=
function(actor)
while true do
actor:jump()
yield()
end
end,
slide_left_slow=
function(actor)
actor.vel.x=-0.5
end,
slide_left_fast=
function(actor)
actor.vel.x=-2
while deltafromplayer(actor)> 64 do
yield()
end
set_player_relative_velocity(actor,1)
wait(0.4)
set_player_relative_velocity(actor,0.8)
standard_attack_warning(actor)
actor.vel.x=-3
end,
slide_right_fast=
function(actor)
actor.pos.x=stage_left_appear_pos()
set_player_relative_velocity(actor,1.5)
while deltafromplayer(actor)<-24 do
yield()
end
set_player_relative_velocity(actor,0.9)
wait(0.2)
standard_attack_warning(actor)
set_player_relative_velocity(actor,4)
end,
maybe_jump=function(actor)
actor.vel.x=0
actor.jumpforce=3
while deltafromplayer(actor)> 52 do
yield()
end
if pctchance(50)then
standard_attack_warning(actor)
actor:jump()
end
end,
pounce_from_left=
function(actor)
local maxpounces=clamp(actor.level:phase()-7,1,3)
local restpos=-32
local numpounces=rand_int(1,maxpounces)
actor.pos.x=stage_left_appear_pos()
local stored_collision_planes=actor.collision_planes_inc
actor.current_animation_name='run'
set_player_relative_velocity(actor,1.25)
while deltafromplayer(actor)< restpos do
yield()
end
for i=1,numpounces do
actor.colorshift=0
actor.current_animation_name='run'
set_player_relative_velocity(actor,0.95)
wait(1)
actor.current_animation_name='coil'
standard_attack_warning(actor)
actor.collision_planes_inc=stored_collision_planes
actor.current_animation_name='pounce'
actor:jump()
set_player_relative_velocity(actor,2.5)
while not actor:grounded()do
yield()
end
actor.current_animation_name='stop'
actor.vel.x=0
stored_collision_planes=actor.collision_planes_inc
actor.collision_planes_inc=0
actor.colorshift=-1
while deltafromplayer(actor)> restpos do
yield()
end
end
end,
}
__gfx__
00000000088088000880000000000000000004000000000000000000777666d000000000000000007000000000000000009900004000000076000000700a0000
00000000878888108788022000220220099909900990002000000020744222d202222222000000006740000004444200097a40004444400066600000a7900000
00700700888888128888122202222222979999929799202200222022642224d20222222200000000044400004477942097aaa00007004400064000000aa90000
00077000888881128888122202222222994999429994222202222222622244d2022222220000000004442000499988209aa4a400007004000004c00090944000
0007700008881122088112220222222294444422994222220222222206244d220222222200000000002220004298822004aa990000070400000c4cd000004400
007007000011122000111220002222209422222094222220022222200664dd2000222220000000000000dd004422222000094900000062000000c2d000000420
00000000000122000001220000022200044420000444200002200000000622200022222000000000000006000222220000000900000002200000cd0000000020
00000000000020000000200000002000002220000022200000222000000020000000200000000000000000000000000000000000000000000000000000000000
000000000000b000004000007000000000000000700a0000000b0000000dd0000000000000070000000700000000000000000000007000000670000006700000
00777000008b80000aa0000067e00000007990000a7a9000044b30000000dd000077700000000000000700000007000000070000000700000007006000000060
07aaaa000878820009a000000eee00000799940009a9aa000045300000777d100766660000000000000000000007000000777000000700700000007000000070
0aaaaa000888820009aa00000eee2000099994007a9a4a000004400007dddd100666660070070070770707700777770007707700077077000700070000000000
09aaa90008822200009aa94000222000099944000aa4a490000055000dddd1100d666d0000000000000000000007000000777000700700007000000070000000
0099900000222000000444000000dd0000f5500000994900000005000011110000ddd00000000000000700000007000000070000000700006007000060000000
00000000000000000000000000000600000000000004900000000000000000000000000000070000000700000000000000000000000070000000760000007600
00000000000000000000000000000000000000000000000000000000000000000000000000000000000000000000000000000000000000000000000000000000
00044400044440000044000000044400044440000004400000044400044440000044000000044400044440000004400011111111111010100555555555000000
00444f004444f0ff4444400000444f004444f0440444440000444f004444f0ff4444400000444f004444f0dd0444440011111111010101015111111111500000
0444ff00444ff0ff4444f0000444ff00444ff04404444f000444ff00444ff0f74444f0000444ff00444ff0d104444f0011111110101010005111111111500000
044fff0000fff00f044ff000044fff0000fff0040044ff00044fff0000fff006044ff000044fff0000fff0010044ff0011110101000000005111111111500000
000fff0044ffffff00fff000000fff00fffff444000fff0000076600d176676600fff00000076600767661110007660011101010000000005111111111500000
004fff0040ff400000fff0f000ffff00f04ff000000fff040016760010666000007660f000766600606660000006760d11110000000000005111111111500000
004fff0040fff00000fffff000ffff00f0fff000000fff4400166600106660000067667000f66600f06660000006661d11101000000000005111111111500000
000fff0000fff00000fff000000fff0000fff000000fff0000066600006660000066600000066600006660000006660011010000000000005111111111500000
000eee0000eee00000eee200000eee0000eee000000eee00000ddd0000ddd00000ddd100000ddd0000ddd000000ddd0010100000000400005111111111500000
000eee2000eee20000eeee20000eeee000eeee00002eeee0000766d0007661000076661000076660007666000017666011000000004140005111111111500000
000ee82008ee222000eeee80000ee880022ee880002eee80000666d0076611d00066666000066660011666600016666010100000041424000555555555000000
00088840088e0244fff888800002e8f0022288ff4442e880000666d007660ddddd76666000017660011167661111676001000000414442400000000000000000
0044f4400f80044000ffff4000fffff004200ff0004448f0001176d006600dd0006666d000ddd6600d10066000ddd66010000000014442000000000000000000
0000f000ff00440000000040000040004400ff00000000f000006000d6001100000000d0000010001d00dd000000006001000000044144000000000000000000
0000f000f000400000000040000040004000f000000000f00000d000d000100000000010000010001000d000000000d010000000022122000000000000000000
0000ff00f0000000000000440000440040000000000000ff0000dd00d0000000000000110000110010000000000000dd01000000000000000000000000000000
0a8a880000000008000000000000000000a8a8800000000000000000000000000000000000000000000000000000000000000000000000000000000000000000
28888000000822880a8a880000082200028888000088200000000000000000000000000000000000000000000000000000000000000000000000000000000000
08888200282282802888800088282880008822808288288000000000000000000000000000000000000000000000000000000000000000000000000000000000
00822828288280000822282228800080000288228280008800000000000000000000000000000000000000000000000000000000000000000000000000000000
02288828288820000088882828200800002882828800000000000000000000000000000000000000000000000000000000000000000000000000000000000000
22828288288882000008828882000000222882882800000000000000000000000000000000000000000000000000000000000000000000000000000000000000
28808288000888200000822800000000288888022800000000000000000000000000000000000000000000000000000000000000000000000000000000000000
00800000000008880000802000000000080000008800000000000000000000000000000000000000000000000000000000000000000000000000000000000000
00000000000000000000000000000000000000000000000000300030003000000000000000000000000000000000000000000000000000000000000000000000
00000000000053500000000000000000000000000000000003550533035133500000000000000000000000000000000000000000000000000000000000000000
0053530000035a53000053530000000050000053530000000553035505515a530000000000000000000000000000000000000000000000000000000000000000
03535350005353330003535350005350530003535350000013551533135553330000000000005353000000000000000000000000000000000000000000000000
53599353035390005053599353035a53535053599353000015131315151530005535535335535a57000000000000000000000000000000000000000000000000
53900953535900005353900953535333935353900953535013151513131330005335335335335307000000000000000000000000000000000000000000000000
590000935390000053590000935390000953590000935a5353035303530390005335335335339000000000000000000000000000000000000000000000000000
90000009990000009990000009990000009990000009933399099909990990009999999999990330000000000000000000000000000000000000000000000000
000a9a0990000000000a9a0990000000000a9a09900000009aa00449000000000000000000000000000000000000000000000000000000000000000000000000
00a4499aa9a0000000a4499aa9a0000000a4499aa9a000004a09a9ff400000000000000000000000000000000000000000000000000000000000000000000000
0a99ff49aaa400000a99ff49aaa400000a99ff49aaa40000a90aa944440000000000000000000000000000000000000000000000000000000000000000000000
aaa4444aaaaa4000aaa4444aaaaa4000aaa4444aaaaa4000aa40a9aa9a4000000000000000000000000000000000000000000000000000000000000000000000
9a9aaa4a9a9a44009a9aaa4a9a9a44009a9aaa4a9a9a44000aa44a4aaaa400000000000000000000000000000000000000000000000000000000000000000000
0aaaa9aaaaaaa4400aaaa9aaaaaaa4400aaaa9aaaaaaa4400a944aaa9aa440000000000000000000000000000000000000000000000000000000000000000000
aa9aaaaa9aa9a940aa9aaaaa9aa9a940aa9aaaaa9aa9a94000aaa9a4a49a44000000000000000000000000000000000000000000000000000000000000000000
a44a9a9aaaaaaa44a44a9a9aaaaaaa44a44a9a9aaaaaaa440009aa449aaaa4000000000000000000000000000000000000000000000000000000000000000000
00044aa4a49aaa440004aaa4a49aaa44004aaaa4a49aaa440000444aaa9a94400000000000000000000000000000000000000000000000000000000000000000
0000444a44aa99440000a44a4aaa994404aaa44a4aaa9944000044aaa94a94440000000000000000000000000000000000000000000000000000000000000000
0000004a44a9aaa400004a4a4aa9aaa404aaaa4a4aa9aaa4000004444aaaaa400000000000000000000000000000000000000000000000000000000000000000
00000094449aa94400000494aa9aa94404aaa494aa9aa944000000044a9a94000000000000000000000000000000000000000000000000000000000000000000
000000a4009aa444000000a4aa9aa4440aaaa4a4aa9aa4440000000004aaa4400000000000000000000000000000000000000000000000000000000000000000
00000aa444a4444400000aa444a4444404aaaaa444a4444400000000004aaa400000000000000000000000000000000000000000000000000000000000000000
00004a44aaa4444000004a44aaa44440004a4a44aaa44440000000000000a9a00000000000000000000000000000000000000000000000000000000000000000
004aa9aa44444440004aa9aa44444440004aa9aa444444400000000000004a440000000000000000000000000000000000000000000000000000000000000000
000b000000000b00000440000000000011111111011111111111100001111000eeeeeeee00000000000000000000000000000000000000000000000000000000
0b3bb0000000bb3b0000446000000000bb33bb331bb3bb33bb3335001bb33500eeeeeeee00000000000000000000000000000000000000000000000000000000
00b3bb00000bb3b00446446664400440111111111b331111111111101b331110ee1510ee00000000000000000000000000000000000000000000000000000000
b3b33bb000b333bb044461164400440033bb33bb13bb33bb33bbb35113bbb351e111010e00000000000000000000000000000000000000000000000000000000
0b3bb33b0b0bbb30004446d14661400033bb33bb133b33bb33bbb351133bb351e151100e00000000000000000000000000000000000000000000000000000000
00b33b0000b33300006411d11dd11000bb33bb331533bb33bb333b3115333b31e110100e00000000000000000000000000000000000000000000000000000000
0b3bb300bb3bbbbb00661ddddddd444033553355011533553355533101155331e101010e00000000000000000000000000000000000000000000000000000000
00b3bbb000b333b044446dddddd4440011111111001111111111111000111110e000000e00000000000000000000000000000000000000000000000000000000
bb3b300000005b300044441ddd11dd00000000000666666600660000066066666666006600000660666666666066000006600000066660066650000000000000
0b33bb00000bb3000066411dddddddd0000000006666666660665000066566666666606660006665666666666566600066650006666665066500000000000000
00bb30000bb33bbb4446ddddddddddd0000000006665556665665000066566555566656660006665556665555566600066650066655665066500000000000000
0005bbb0000bb3300441dddddddddddd000000006650005555665000066566500006655666066655000665000056660666550066500665066500000000000000
0005000000b35bbb0611dddddddddddd000000006666666600665000066566666666650666066650000666500006660666500665000665066500000000000000
00040000000050000666dddddddddddd000000005666666660665000066566666666550566066550000666500005660665500665000665066500000000000000
0004000000004000006dddddddddddd0000000000555555665665000066566566655500066666500000066500000666665000666666665066500000000000000
000400000000400000000dddddddd000000000006660006665666000666566506665000056665500000066650000566655006655555665066500006000000000
000000000000000000000bbb00000000000000006666666665666666666566500666500006665000066666666650066650006650000665066666666500000000
00000000000000b00000bbbbbbbb0000000000005666666655566666665566650066650005655000006666666665056550006660006665066666666500000000
0000000000b00bb0000bb33bbb000000000000000555555550055555555055500005550000550000000555555555005500005550005555055555555500000000
0000000000bbb33000bbbbbbb00000000007077aaa777777777770000000000000000077aaa77700000007777777000007a00077777700000077777770000000
0000000000bb33030bbbb3300000000007a000aaa777aaaaaaaaaaa000000000007a000000777a97a077777aaaaaaaaa0000077777aa9900000077aaa9900000
000000000bb33000bbb33030bbbbbbb00000000007aaaaaaaaaaaaaaa00000000000000007aaaa900007aaaaaaaaaaaaaaa00007aaaa7a07aaa77aaaa9900000
00000000bbb3300bbb33000bbbbb00000000000007aaaaaaaaaaaaaaaa000707aa077aaa7aaaaa90077aaaaaaaaaaaaaaaa9000aaaaa99000000aaaaa9900000
00000000bbb3bbbbb3300bbbbbb000000000000007aaaaaaaaaaaaaaaa00000000000007aaaaaa90007aaaaaaaaaaaaaaaa9007aaaaa9900000aaaaaa9900000
0000000bbb33bbbb3333bbbbbb0b0000000070077aaaaa9999aaaaaaaaa000000000007aaaaaaa907aaaaaaa9999aaaaaa99007aaaa999707aaaaaaa99900000
000000bbbb3bbbb333bbbbbbb00b0000000000007aaaaa999999aaaaaaa00000000007aaaaaaaa9000aaaa99990000aaaa9007aaaaa99000000aaaaa99000000
000000bbb3bbb3333bbbbbb3330bbbbb000000007aaaaa9900000aaaaaa9700000007aaaa9aaaa9000aaaa000007a00aaa90aaaaaaa990000007aaaa99000000
00000bbbbbb3333bbbbbb33000bbbb00000000007aaaaa99000007aaaaa900000aa7aaaa997aaa90000aaa7770000000099000aaaaaa77777777aaaa99000000
0000bb3bbbbbbbbbbbbb3300bbbbb000000000007aaaa999070aa77aaaa90000007aaaa9997aaaa070aaaaaaa7777770000007aaaaaaaaaaaaaaaaaa99000000
000bb33bb3333bbbb3333333bb33003000000007aaaaa9900000077aaaa9000007aaaa99aa07aaa900000aaaaaaaaaa7900007aaaaaaaaaaaaaaaaa999000000
00bb3bb3333bbb3333333bbbb33bb30b07a07aa7aaaaa9900000777aaaa900007aaaa9990007aaa900700009aaaaaaaaa970aaaaaaaaaaaaaaaaaaa990000000
bbbbbbbbb3bbbbbb33bbbbbbbbbbb33b00000007aaaaa990007777aaaa990007aaaa99900007aaa907770000009997aaa99007aaaa99999999aaaaa990000000
0000044000000000000000000000000000000007aaaaaa777777aaaaaa99007aaaaaa7777777aaa9077a70000000007aaa9007aaaa9900000aaaaaa990000000
00004444400000000000000044000000007aa07aaaaaaaaaaaaaaaaaa99007aaaaaaaaaaaaaaaaa977aaaaaa0000007aaa997aaaaa9900000aaaaaa990000000
00044444f000000000000044444400000000007aaaaaaaaaaaaaaaaa99907aaaaaaaaaaaaaaaaaa97aaaaaaaa777777aaa997aaaa997a07aaaaaaa9990000000
0000444ff000000000000004444440000000007aaaaaaaaaaaaaaaa99907aaaa99999999999aaaa97aaaaaaaaaaaaaaaa9997aaaa9900000aaaaaa9900000000
00000fff00000000000004444444f00077aa7aaaaaaaaaaaaaaaa999977aaaa9990000000007aaa909aaaaaaaaaaaaaaa9907aaaa9907000aaaaaa9900000000
0444fff0000000000000000044fff0ff0aa0aaaaaaaaaaaaaa999797aaaaaa9990a000aaa0a7aaa90099aaaaaaaaaaa9979aaaaaa970007aaaaaaa9900000000
0000ffffff00000000004442ffff0ff0000000099999999999990000009999990000000000009999000099999999999990000999999000000099999900000000
000fff0000000000000040ffffffff00000000000000000000000000000000000000000000000000000000000000000000000000000000000000000000000000
00eee0000000000000000eefff000000000000000000000000000000000000000000000000000000000000000000000000000000000000000000000000000000
00eeee00000000000400eeeef0000000000000000000000000000000000000000000000000000000000000000000000000000000000000000000000000000000
022ee8800000000004488eee00000000000000000000000000000000000000000000000000000000000000000000000000000000000000000000000000000000
022288ff00000000004f8ee200000000000000000000000000000000000000000000000000000000000000000000000000000000000000000000000000000000
04200ff00000000000ff8e2000000000000000000000000000000000000000000000000000000000000000000000000000000000000000000000000000000000
4400ff00000000000ff0220000000000000000000000000000000000000000000000000000000000000000000000000000000000000000000000000000000000
4000f000000000000f00000000000000000000000000000000000000000000000000000000000000000000000000000000000000000000000000000000000000
40000000000000000f00000000000000000000000000000000000000000000000000000000000000000000000000000000000000000000000000000000000000
00000770000000000000000000000000000000000000000000000000000000000000000000000000000000000000000000000000000000000000000000000000
00007777700000000000000077000000000000000000000000000000000000000000000000000000000000000000000000000000000000000000000000000000
00077777700000000000007777770000000000000000000000000000000000000000000000000000000000000000000000000000000000000000000000000000
00007777700000000000000777777000000000000000000000000000000000000000000000000000000000000000000000000000000000000000000000000000
00000777000000000000077777777000000000000000000000000000000000000000000000000000000000000000000000000000000000000000000000000000
07777770000000000000000077777077000000000000000000000000000000000000000000000000000000000000000000000000000000000000000000000000
0000777777000000000077777777077000ff00000000000000000000000000000000000000000000000000000000000000000000000000000000000000000000
000777000000000000007077777777000ff440000004000000000000000000000000000000000000000000000000000000000000000000000000000000000000
00777000000000000000077777000000f44400000044000000000000000000000000000000000000000000000000000000000000000000000000000000000000
00777700000000000700777770000000ff00000000444400000000000044000000000000fff00000000000000000000000000000000000000000000000000000
077777700000000007777777000000004ff8800000444ff000000000004440000000000eeff00000000000000000000000000000000000000000000000000000
0777777700000000007777770000000004f8eeefff444ff000000000000444000000000eefff4000000000eeeff0000000000000000000000000000000000000
077007700000000000777770000000000448eeefff4440f0044000eeff044400000000eeefff440000000eeeefff44000000000eef0f44000000000000000000
770077000000000007707700000000000002eeeffffffff0ff40eeeeffff4400000000eeeeff44000fff88eeffffff00000088eeeffff4000000000000000000
700070000000000007000000000000000000000000ff40000ff488eeffff444000040088e0fff4400000282244fff4ff00fff8eeefffff400000000000000000
70000000000000000700000000000000000000000000000000fff880000fffff00fffff88000ffff0ffff20000444400444448e2244fffff0000000000000000
__gff__
0000000000000000000000000000000000000000000000000000000000000000000000000000000002000000000000000000000000000000000000000000000000000000000000000000000000000000000000000000000000000000000000000000000000000000000000000000000000000000000000000000000000000000
0000000080808080000000000000000000000000000000000000000000000000000000000000000000000000000000000000000000000000000000000000000000000000000000000000000000000000000000000000000000000000000000000000000000000000000000000000000000000000000000000000000000000000
__map__
0700000000000000000000000000000000000000000000000000000000000000000000000000000000000000000000000000000000000000000000000000000000000000000000000000000000000000000000000000000000000000000000000000000000000000000000000000000000000000000000000000000000000000
0000000000000000000000000000000000000000000000000000000000000000000000000000000000000000000000000000000000000000000000000000000000000000000000000000000000000000000000000000000000000000000000000000000000000000000000000000000000000000000000000000000000000000
0000000000000000000000000000000000000000000000000000000000000000000000000000000000000000000000000000000000000000000000000000000000000000000000000000000000000000000000000000000000000000000000000000000000000000000000000000000000000000000000000000000000000000
0000000000000000000000000000000000000000000000000000000000000000000000000000000000000000000000000000000000000000000000000000000000000000000000000000000000000000000000000000000000000000000000000000000000000000000000000000000000000000000000000000000000000000
0000000000000000000000000000000000000000000000000000000000000000000000000000000000000000000000000000000000000000000000000000000000000000000000000000000000000000000000000000000000000000000000000000000000000000000000000000000000000000000000000000000000000000
0000000000000000000000000000000000000000000000000000000000000000000000000000000000000000000000000000000000000000000000000000000000000000000000000000000000000000000000000000000000000000000000000000000000000000000000000000000000000000000000000000000000000000
0000000000000000000000000000000000000000000000000000000000000000000000000000000000000000000000000000000000000000000000000000000000000000000000000000000000000000000000000000000000000000000000000000000000000000000000000000000000000000000000000000000000000000
0000000000000000000000000000000000000000000000000000000000000000000000000000000000000000000000000000000000000000000000000000000000000000000000000000000000000000000000000000000000000000000000000000000000000000000000000000000000000000000000000000000000000000
0800000000000000000000000000000000000000000000000000000000000000000000000000000000000000000000000000000000000000000000000000000000000000000000008484000000000000000000000000000000000000000000000000000000000000000000000000000000000000000000000000000000000000
0000000000000000000000000000000000000000000000000000000000000000000000000000000000000000000000000000000000000000000000000000000000000000000000000000000000000000000000000000000000000084848400000000000000000000000000000000000000000000000000000000000000000000
0000000000000000000000000000000000000000000000000000000000000000000000000000000000000000000000000000000000000084848484000000000000000000848400000000000084840000000000000000000000000000000000000000000000000000000000000000000000000000000000000000000000000000
0000000000000000000000000000000000000000000000000000000000000000000000000000000000000000000000000000000000000000000000000000000000000000000000000000000000000000000084848484000000000000000000000000000000000000000000000000000000000000000000000000000000000000
0000000000000000000000000000000000000000000000000000000000000000000000000000000000008484848400000000000000000000000000000000000000000000000000000000000000000000000000000000000000000000000000000000000000000000000000000000000000000000000000000000000000000000
0000000000000000000000000000000000000000008484848484840000000000000000000000000000000000000000000084848484848400000000008484840000008484000084840000848400000000000000000000000000000000000000000000000000000000000000000000000000000000000000000000000000000000
0000000000000000000000000000000000000000000000000000000000000000000084848484000000000000000000000000000000000000000000000000000000000000000000000000000000000000000000000000000000000000000000000000000000000000000000000000000000000000000000000000000000000000
060000000000000a000000000000000b00000000000000000000000000000000000000000000000000000000000000000000000000000000000000000000000000000000000000000000000000000000000000000000000000000000000000000000000000000000000000000000000000000000000000000000000000000000
0000000000000000000000000000000000000000000000000000000000000000000000000000000000000000000000000000000000000000000000000000000000000000000000000000000000000000000000000000000000000000000000000000000000000000000000000000000000000000000000000000000000000000
0000000000000000000000000000000000000000000000000000000000000000000000000000000000000000000000000000000000000000000000000000000000000000000000000000000000000000000000000000000000000000000000000000000000000000000000000000000000000000000000000000000000000000
0000000000000000000000000000000000000000000000000000000000000000000000000000000000000000000000000000000000000000000000000000000000000000000000000000000000000000000000000000000000000000000000000000000000000000000000000000000000000000000000000000000000000000
0000000000000000000000000000000000000000000000000000000000000000000000000000000000000000000000000000000000000000000000000000000000000000000000000000000000000000000000000000000000000000000000000000000000000000000000000000000000000000000000000000000000000000
0000000000000000000000000000000000000000000000000000000000000000000000000000000000000000000000000000000000000000000000000000000000000000000000000000000000000000000000000000000000000000000000000000000000000000000000000000000000000000000000000000000000000000
0000000000000000000000000000000000000000000000000000000000000000000000000000000000000000000000000000000000000000000000000000000000000000000000000000000000000000000000000000000000000000000000000000000000000000000000000000000000000000000000000000000000000000
0000000000000000000000000000000000000000000000000000000000000000000000000000000000000000000000000000000000000000000000000000000000000000000000000000000000000000000000000000000000000000000000000000000000000000000000000000000000000000000000000000000000000000
0000000000000000000000000000000000000000000000000000000000000000000000000000000000000000000000000000000000000000000000000000000000000000000000000000000000000000000000000000000000000000000000000000000000000000000000000000000000000000000000000000000000000000
0000000000000000000000000000000000000000000000000000000000000000000000000000000000000000000000000000000000000000000000000000000000000000000000000000000000000000000000000000000000000000000000000000000000000000000000000000000000000000000000000000000000000000
0000000000000000000000000000000000000000000000000000000000000000000000000000000000000000000000000000000000000000000000000000000000000000000000000000000000000000000000000000000000000000000000000000000000000000000000000000000000000000000000000000000000000000
0000000000000000000000000000000000000000000000000000000000000000000000000000000000000000000000000000000000000000000000000000000000000000000000000000000000000000000000000000000000000000000000000000000000000000000000000000000000000000000000000000000000000000
0000000000000000000000000000000000000000000000000000000000000000000000000000000000000000000000000000000000000000000000000000000000000000000000000000000000000000000000000000000000000000000000000000000000000000000000000000000000000000000000000000000000000000
0000000000000000000000000000000000000000000000000000000000000000000000000000000000000000000000000000000000000000000000000000000000000000000000000000000000000000000000000000000000000000000000000000000000000000000000000000000000000000000000000000000000000000
0000000000000000000000000000000000000000000000000000000000000000000000000000000000000000000000000000000000000000000000000000000000000000000000000000000000000000000000000000000000000000000000000000000000000000000000000000000000000000000000000000000000000000
0000000000000000000000000000000000000000000000000000000000000000000000000000000000000000000000000000000000000000000000000000000000000000000000000000000000000000000000000000000000000000000000000000000000000000000000000000000000000000000000000000000000000000
0000000000000000000000000000000000000000000000000000000000000000000000000000000000000000000000000000000000000000000000000000000000000000000000000000000000000000000000000000000000000000000000000000000000000000000000000000000000000000000000000000000000000000
